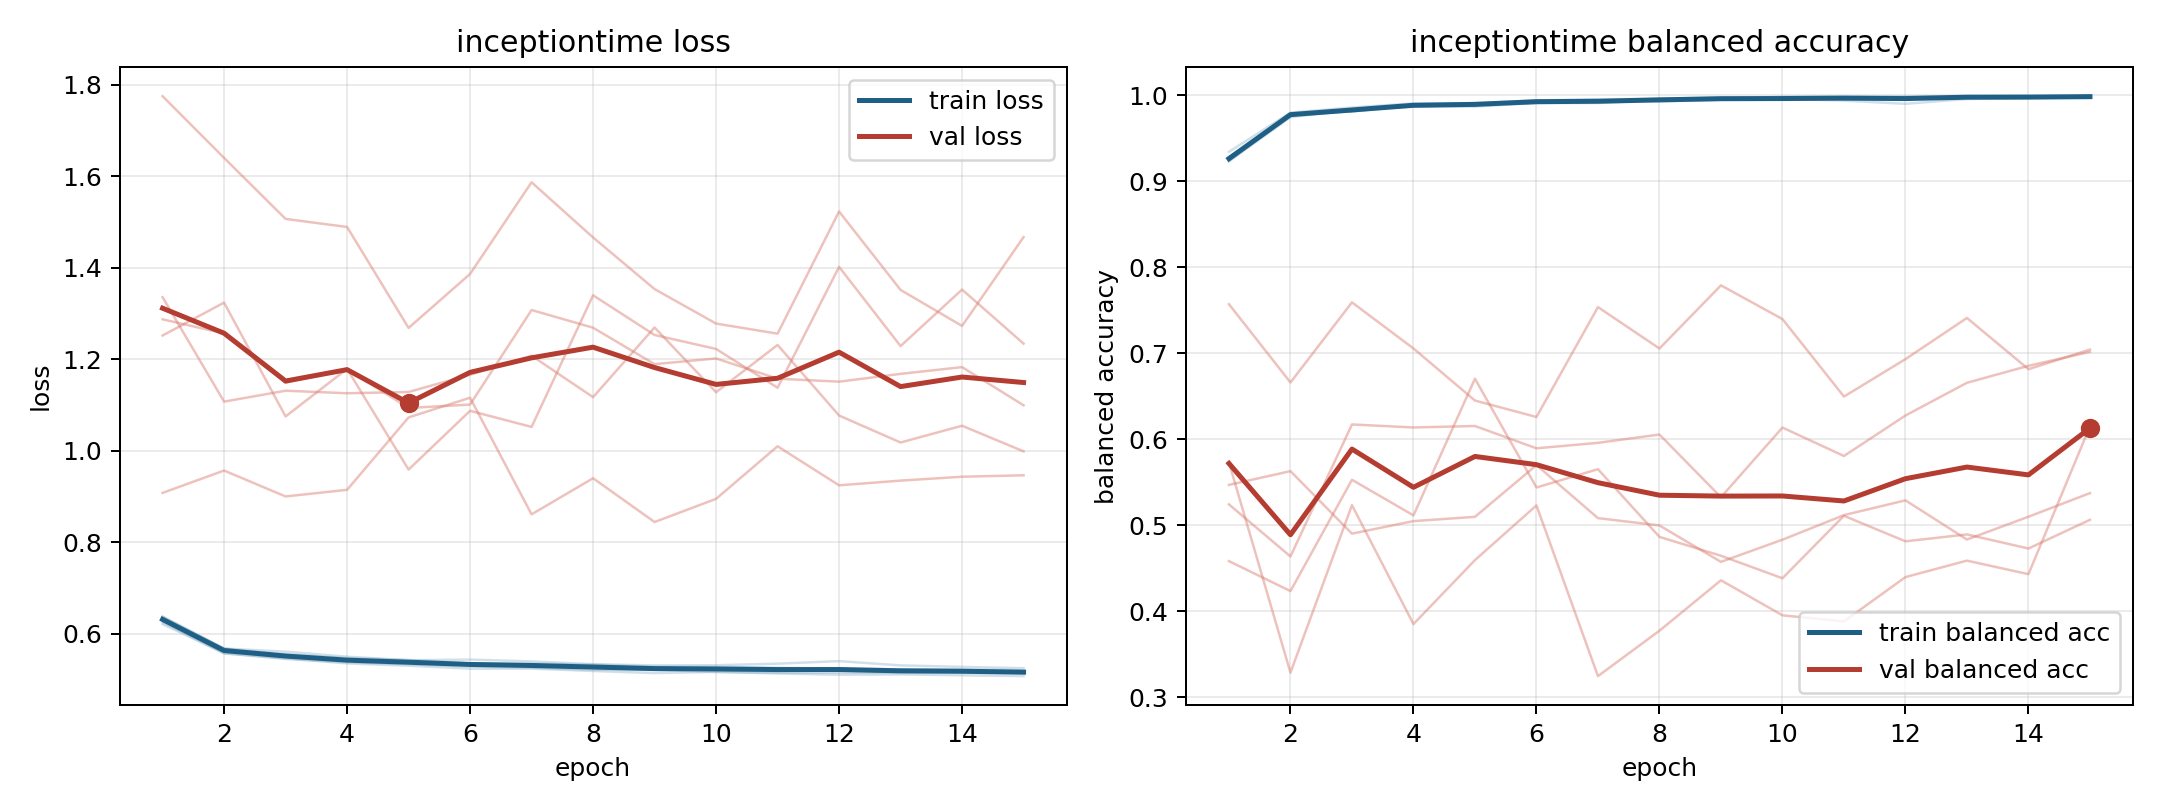

Data behind this chart, as committed beside it:
model, fold, epoch, train_loss, train_balanced_accuracy, val_loss, val_balanced_accuracy
inceptiontime, 1, 1, 0.6256, 0.9266, 1.336, 0.5243
inceptiontime, 1, 2, 0.5574, 0.9768, 1.108, 0.4638
inceptiontime, 1, 3, 0.5465, 0.9814, 1.132, 0.6173
inceptiontime, 1, 4, 0.5356, 0.9889, 1.126, 0.6138
inceptiontime, 1, 5, 0.5306, 0.9903, 1.129, 0.6155
inceptiontime, 1, 6, 0.5242, 0.9928, 1.166, 0.5895
inceptiontime, 1, 7, 0.5243, 0.9926, 1.208, 0.5959
inceptiontime, 1, 8, 0.5191, 0.9961, 1.117, 0.6056
inceptiontime, 1, 9, 0.5145, 0.9972, 1.27, 0.5327
inceptiontime, 1, 10, 0.5171, 0.9962, 1.128, 0.6137
inceptiontime, 1, 11, 0.5137, 0.9974, 1.232, 0.5806
inceptiontime, 1, 12, 0.5109, 0.998, 1.077, 0.6277
inceptiontime, 1, 13, 0.5116, 0.9981, 1.018, 0.6658
inceptiontime, 1, 14, 0.5097, 0.9988, 1.055, 0.6855
inceptiontime, 1, 15, 0.5079, 0.999, 0.999, 0.7017
inceptiontime, 2, 1, 0.6378, 0.9243, 1.252, 0.4584
inceptiontime, 2, 2, 0.5681, 0.9791, 1.324, 0.4235
inceptiontime, 2, 3, 0.5613, 0.9812, 1.075, 0.553
inceptiontime, 2, 4, 0.5503, 0.988, 1.179, 0.5116
inceptiontime, 2, 5, 0.5425, 0.991, 0.9592, 0.6705
inceptiontime, 2, 6, 0.544, 0.991, 1.088, 0.544
inceptiontime, 2, 7, 0.5399, 0.991, 1.052, 0.5653
inceptiontime, 2, 8, 0.534, 0.9945, 1.34, 0.4866
inceptiontime, 2, 9, 0.5312, 0.9961, 1.253, 0.4646
inceptiontime, 2, 10, 0.5316, 0.9958, 1.223, 0.4385
inceptiontime, 2, 11, 0.535, 0.9938, 1.138, 0.5111
inceptiontime, 2, 12, 0.5406, 0.9901, 1.402, 0.4814
inceptiontime, 2, 13, 0.5313, 0.9957, 1.229, 0.4894
inceptiontime, 2, 14, 0.528, 0.9968, 1.353, 0.473
inceptiontime, 2, 15, 0.5251, 0.9979, 1.234, 0.5064
inceptiontime, 3, 1, 0.6216, 0.9343, 1.775, 0.547
inceptiontime, 3, 2, 0.5581, 0.9798, 1.64, 0.563
inceptiontime, 3, 3, 0.5454, 0.9858, 1.507, 0.4904
inceptiontime, 3, 4, 0.5381, 0.9906, 1.489, 0.5049
inceptiontime, 3, 5, 0.5339, 0.9906, 1.269, 0.5099
inceptiontime, 3, 6, 0.5289, 0.9941, 1.387, 0.57
inceptiontime, 3, 7, 0.5264, 0.9952, 1.587, 0.5084
inceptiontime, 3, 8, 0.5216, 0.9959, 1.466, 0.4999
inceptiontime, 3, 9, 0.5216, 0.996, 1.354, 0.4575
inceptiontime, 3, 10, 0.5168, 0.9984, 1.278, 0.4833
inceptiontime, 3, 11, 0.5151, 0.9988, 1.256, 0.5119
inceptiontime, 3, 12, 0.5152, 0.9987, 1.523, 0.529
inceptiontime, 3, 13, 0.5148, 0.9988, 1.352, 0.4835
inceptiontime, 3, 14, 0.5152, 0.9987, 1.273, 0.51
inceptiontime, 3, 15, 0.5136, 0.9988, 1.467, 0.5374
inceptiontime, 4, 1, 0.6375, 0.9234, 0.9083, 0.7571
inceptiontime, 4, 2, 0.568, 0.9773, 0.9571, 0.6661
inceptiontime, 4, 3, 0.5557, 0.9829, 0.9005, 0.7593
inceptiontime, 4, 4, 0.5472, 0.9874, 0.915, 0.7057
inceptiontime, 4, 5, 0.5434, 0.9884, 1.073, 0.6451
inceptiontime, 4, 6, 0.5357, 0.9936, 1.116, 0.626
inceptiontime, 4, 7, 0.5353, 0.993, 0.8614, 0.7537
inceptiontime, 4, 8, 0.533, 0.994, 0.9403, 0.7056
inceptiontime, 4, 9, 0.5284, 0.9962, 0.8446, 0.779
inceptiontime, 4, 10, 0.5282, 0.9955, 0.8952, 0.7398
inceptiontime, 4, 11, 0.5261, 0.9966, 1.01, 0.6497
inceptiontime, 4, 12, 0.5244, 0.9974, 0.9248, 0.6932
inceptiontime, 4, 13, 0.5226, 0.9981, 0.9351, 0.7411
inceptiontime, 4, 14, 0.5227, 0.9976, 0.9436, 0.6815
inceptiontime, 4, 15, 0.5205, 0.9982, 0.9467, 0.7043
... 15 more rows
